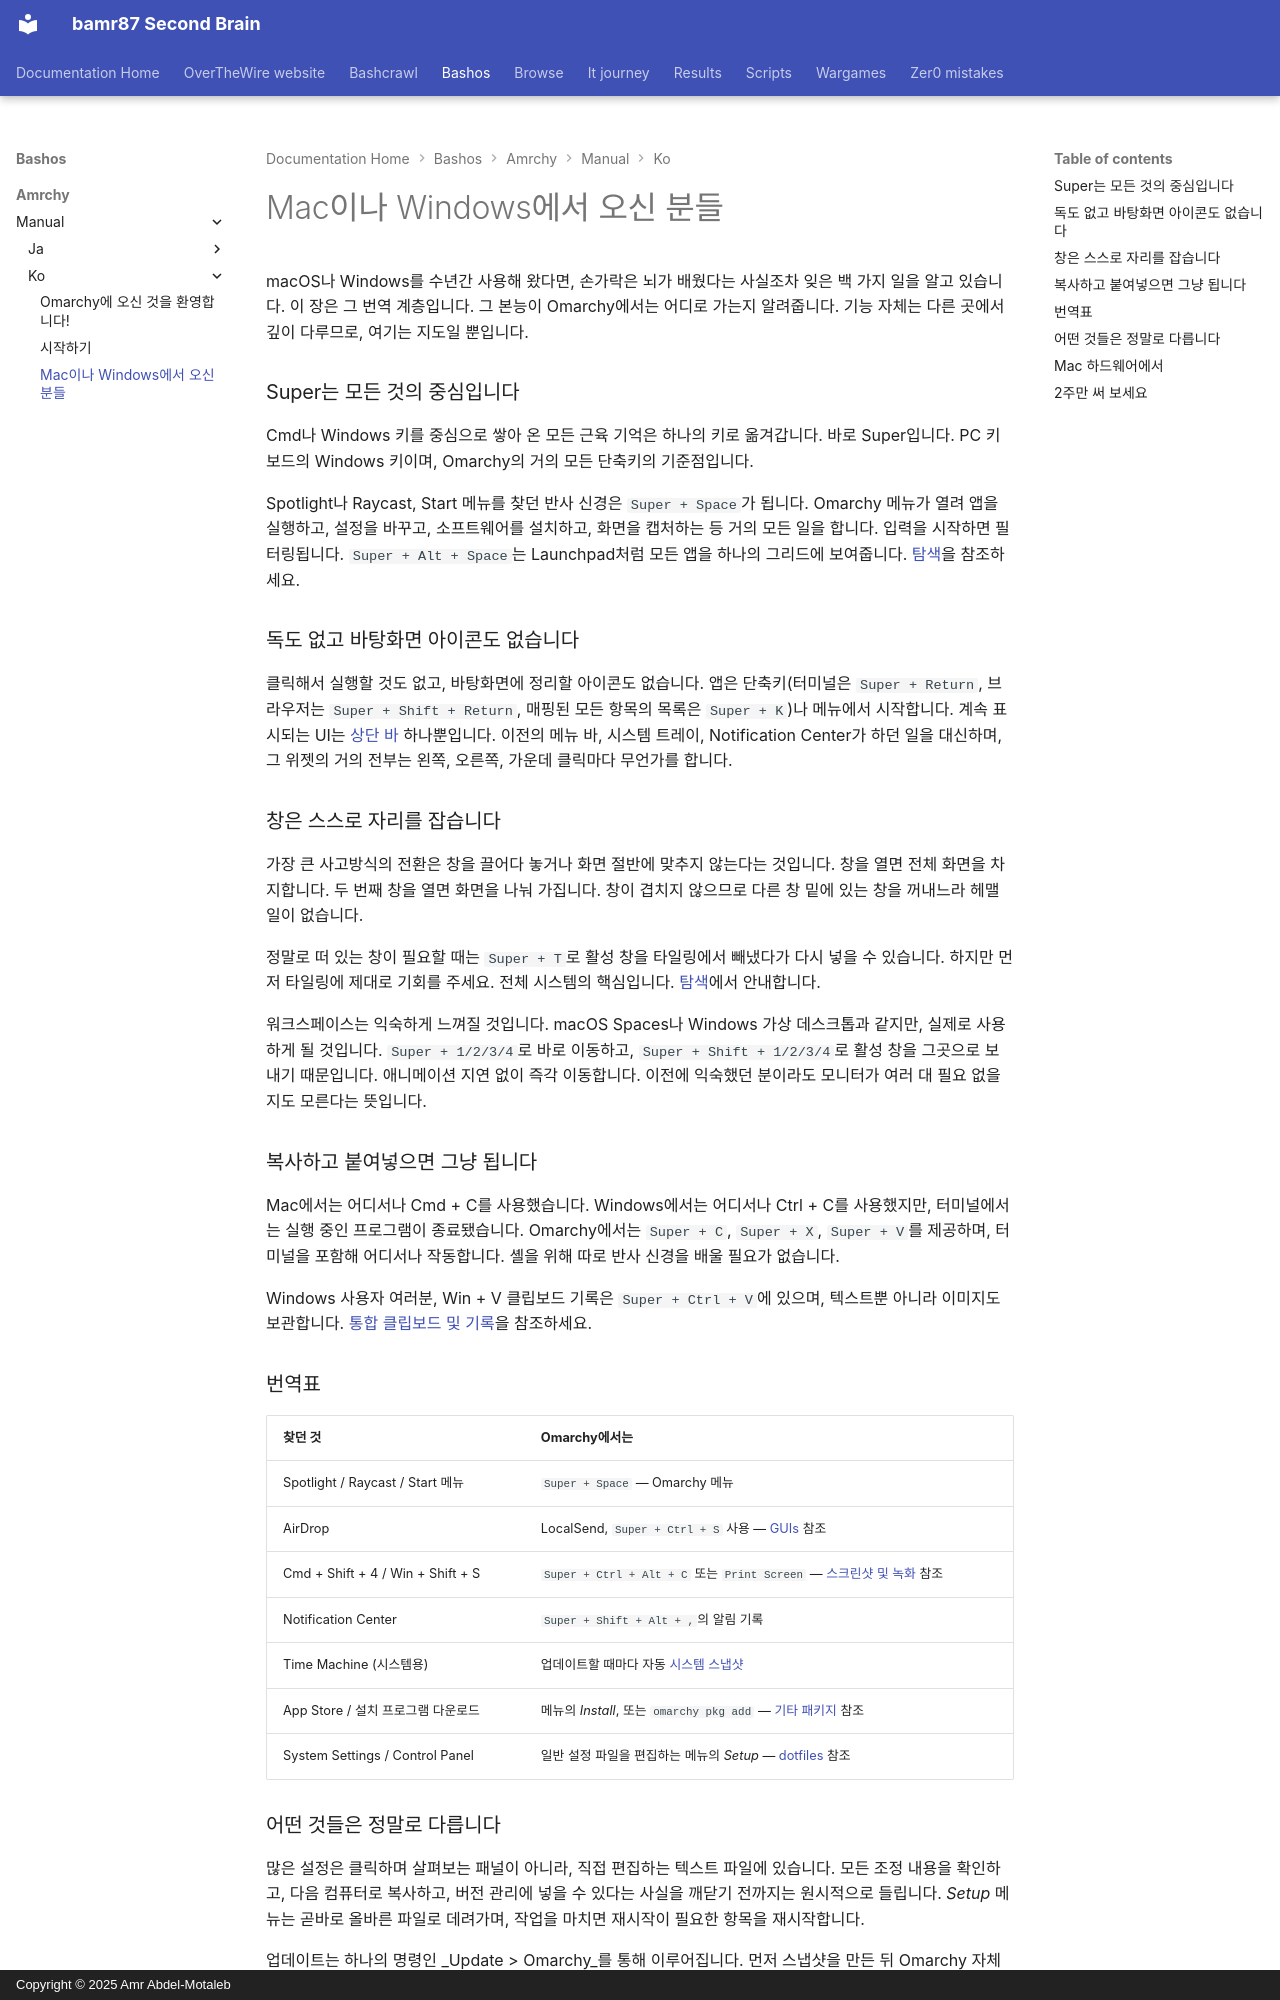

repository: bamr87/README · page: bashos/amrchy/manual/ko/03-coming-from-mac-or-windows/index.html · generator: mkdocs · copyright: Copyright © 2025 Amr Abdel-Motaleb

---
source_file: amrchy/manual/ko/03-coming-from-mac-or-windows.md
source_repo: bamr87/bashos
source_url: https://github.com/bamr87/bashos/blob/main/amrchy/manual/ko/03-coming-from-mac-or-windows.md
title: Mac이나 Windows에서 오신 분들
---
# Mac이나 Windows에서 오신 분들

macOS나 Windows를 수년간 사용해 왔다면, 손가락은 뇌가 배웠다는 사실조차 잊은 백 가지 일을 알고 있습니다. 이 장은 그 번역 계층입니다. 그 본능이 Omarchy에서는 어디로 가는지 알려줍니다. 기능 자체는 다른 곳에서 깊이 다루므로, 여기는 지도일 뿐입니다.

### Super는 모든 것의 중심입니다

Cmd나 Windows 키를 중심으로 쌓아 온 모든 근육 기억은 하나의 키로 옮겨갑니다. 바로 Super입니다. PC 키보드의 Windows 키이며, Omarchy의 거의 모든 단축키의 기준점입니다.

Spotlight나 Raycast, Start 메뉴를 찾던 반사 신경은 `Super + Space`가 됩니다. Omarchy 메뉴가 열려 앱을 실행하고, 설정을 바꾸고, 소프트웨어를 설치하고, 화면을 캡처하는 등 거의 모든 일을 합니다. 입력을 시작하면 필터링됩니다. `Super + Alt + Space`는 Launchpad처럼 모든 앱을 하나의 그리드에 보여줍니다. [탐색](04-navigation.md)을 참조하세요.

### 독도 없고 바탕화면 아이콘도 없습니다

클릭해서 실행할 것도 없고, 바탕화면에 정리할 아이콘도 없습니다. 앱은 단축키(터미널은 `Super + Return`, 브라우저는 `Super + Shift + Return`, 매핑된 모든 항목의 목록은 `Super + K`)나 메뉴에서 시작합니다. 계속 표시되는 UI는 [상단 바](05-the-top-bar.md) 하나뿐입니다. 이전의 메뉴 바, 시스템 트레이, Notification Center가 하던 일을 대신하며, 그 위젯의 거의 전부는 왼쪽, 오른쪽, 가운데 클릭마다 무언가를 합니다.

### 창은 스스로 자리를 잡습니다

가장 큰 사고방식의 전환은 창을 끌어다 놓거나 화면 절반에 맞추지 않는다는 것입니다. 창을 열면 전체 화면을 차지합니다. 두 번째 창을 열면 화면을 나눠 가집니다. 창이 겹치지 않으므로 다른 창 밑에 있는 창을 꺼내느라 헤맬 일이 없습니다.

정말로 떠 있는 창이 필요할 때는 `Super + T`로 활성 창을 타일링에서 빼냈다가 다시 넣을 수 있습니다. 하지만 먼저 타일링에 제대로 기회를 주세요. 전체 시스템의 핵심입니다. [탐색](04-navigation.md)에서 안내합니다.

워크스페이스는 익숙하게 느껴질 것입니다. macOS Spaces나 Windows 가상 데스크톱과 같지만, 실제로 사용하게 될 것입니다. `Super + 1/2/3/4`로 바로 이동하고, `Super + Shift + 1/2/3/4`로 활성 창을 그곳으로 보내기 때문입니다. 애니메이션 지연 없이 즉각 이동합니다. 이전에 익숙했던 분이라도 모니터가 여러 대 필요 없을지도 모른다는 뜻입니다.

### 복사하고 붙여넣으면 그냥 됩니다

Mac에서는 어디서나 Cmd + C를 사용했습니다. Windows에서는 어디서나 Ctrl + C를 사용했지만, 터미널에서는 실행 중인 프로그램이 종료됐습니다. Omarchy에서는 `Super + C`, `Super + X`, `Super + V`를 제공하며, 터미널을 포함해 어디서나 작동합니다. 셸을 위해 따로 반사 신경을 배울 필요가 없습니다.

Windows 사용자 여러분, Win + V 클립보드 기록은 `Super + Ctrl + V`에 있으며, 텍스트뿐 아니라 이미지도 보관합니다. [통합 클립보드 및 기록](08-unified-clipboard-history.md)을 참조하세요.

### 번역표

| 찾던 것 | Omarchy에서는 |
| ------------- | ---------- |
| Spotlight / Raycast / Start 메뉴 | `Super + Space` — Omarchy 메뉴 |
| AirDrop | LocalSend, `Super + Ctrl + S` 사용 — [GUIs](22-guis.md) 참조 |
| Cmd + Shift + 4 / Win + Shift + S | `Super + Ctrl + Alt + C` 또는 `Print Screen` — [스크린샷 및 녹화](12-screenshots-recording.md) 참조 |
| Notification Center | `Super + Shift + Alt + ,`의 알림 기록 |
| Time Machine (시스템용) | 업데이트할 때마다 자동 [시스템 스냅샷](47-system-snapshots.md) |
| App Store / 설치 프로그램 다운로드 | 메뉴의 _Install_, 또는 `omarchy pkg add` — [기타 패키지](29-other-packages.md) 참조 |
| System Settings / Control Panel | 일반 설정 파일을 편집하는 메뉴의 _Setup_ — [dotfiles](31-dotfiles.md) 참조 |
